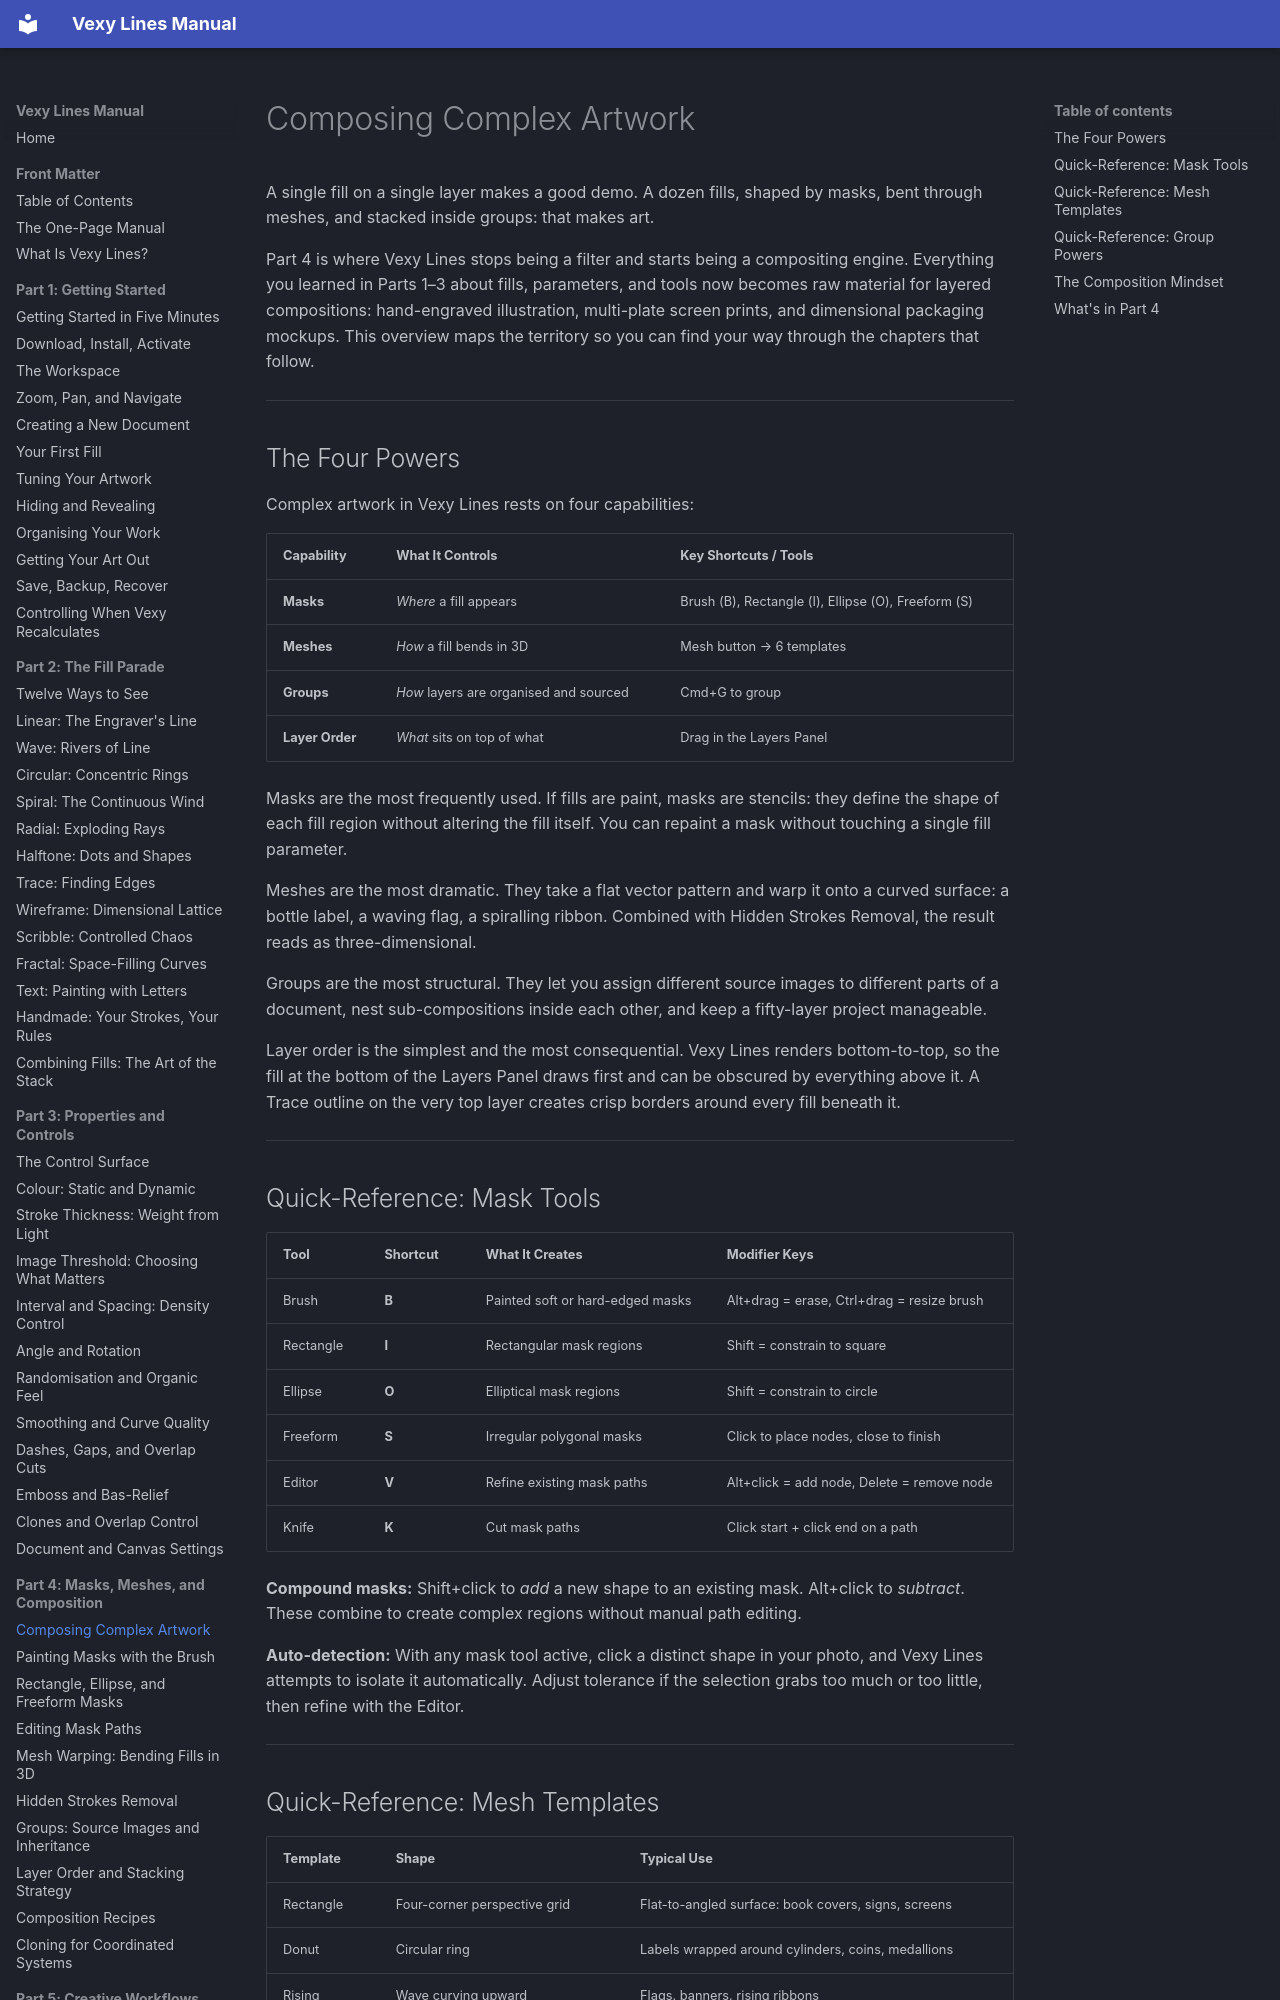

repository: vexyart/vexy-lines · page: 401-part4-tldr/index.html · generator: mkdocs

# Composing Complex Artwork

A single fill on a single layer makes a good demo. A dozen fills, shaped by masks, bent through meshes, and stacked inside groups: that makes art.

Part 4 is where Vexy Lines stops being a filter and starts being a compositing engine. Everything you learned in Parts 1–3 about fills, parameters, and tools now becomes raw material for layered compositions: hand-engraved illustration, multi-plate screen prints, and dimensional packaging mockups. This overview maps the territory so you can find your way through the chapters that follow.

---

## The Four Powers

Complex artwork in Vexy Lines rests on four capabilities:

| Capability | What It Controls | Key Shortcuts / Tools |
|------------|-----------------|----------------------|
| **Masks** | *Where* a fill appears | Brush (B), Rectangle (I), Ellipse (O), Freeform (S) |
| **Meshes** | *How* a fill bends in 3D | Mesh button → 6 templates |
| **Groups** | *How* layers are organised and sourced | Cmd+G to group |
| **Layer Order** | *What* sits on top of what | Drag in the Layers Panel |

Masks are the most frequently used. If fills are paint, masks are stencils: they define the shape of each fill region without altering the fill itself. You can repaint a mask without touching a single fill parameter.

Meshes are the most dramatic. They take a flat vector pattern and warp it onto a curved surface: a bottle label, a waving flag, a spiralling ribbon. Combined with Hidden Strokes Removal, the result reads as three-dimensional.

Groups are the most structural. They let you assign different source images to different parts of a document, nest sub-compositions inside each other, and keep a fifty-layer project manageable.

Layer order is the simplest and the most consequential. Vexy Lines renders bottom-to-top, so the fill at the bottom of the Layers Panel draws first and can be obscured by everything above it. A Trace outline on the very top layer creates crisp borders around every fill beneath it.

---

## Quick-Reference: Mask Tools

| Tool | Shortcut | What It Creates | Modifier Keys |
|------|----------|----------------|---------------|
| Brush | **B** | Painted soft or hard-edged masks | Alt+drag = erase, Ctrl+drag = resize brush |
| Rectangle | **I** | Rectangular mask regions | Shift = constrain to square |
| Ellipse | **O** | Elliptical mask regions | Shift = constrain to circle |
| Freeform | **S** | Irregular polygonal masks | Click to place nodes, close to finish |
| Editor | **V** | Refine existing mask paths | Alt+click = add node, Delete = remove node |
| Knife | **K** | Cut mask paths | Click start + click end on a path |

**Compound masks:** Shift+click to *add* a new shape to an existing mask. Alt+click to *subtract*. These combine to create complex regions without manual path editing.

**Auto-detection:** With any mask tool active, click a distinct shape in your photo, and Vexy Lines attempts to isolate it automatically. Adjust tolerance if the selection grabs too much or too little, then refine with the Editor.

---
